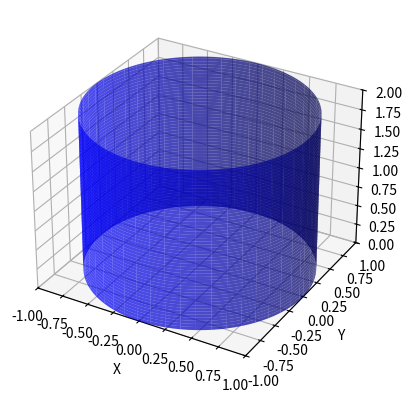

Write Python code to recreate this figure.
import matplotlib.pyplot as plt
import numpy as np
from mpl_toolkits.mplot3d import Axes3D

# Tạo hình nón bằng cách tạo tọa độ của mặt đáy và điểm cao
radius = 1
height = 2
samples = 100  # Số điểm mẫu

theta = np.linspace(0, 2 * np.pi, samples)
z = np.linspace(0, height, samples)
Theta, Z = np.meshgrid(theta, z)
X = radius * np.cos(Theta)
Y = radius * np.sin(Theta)

# Tạo một subplot 3D
fig = plt.figure()
ax = fig.add_subplot(111, projection='3d')

# Vẽ hình nón
ax.plot_surface(X, Y, Z, color='b', alpha=0.7)

# Cài đặt giới hạn trục
ax.set_xlim(-1, 1)
ax.set_ylim(-1, 1)
ax.set_zlim(0, 2)

# Đặt nhãn trục
ax.set_xlabel('X')
ax.set_ylabel('Y')
ax.set_zlabel('Z')

# Hiển thị đồ thị
plt.show()
